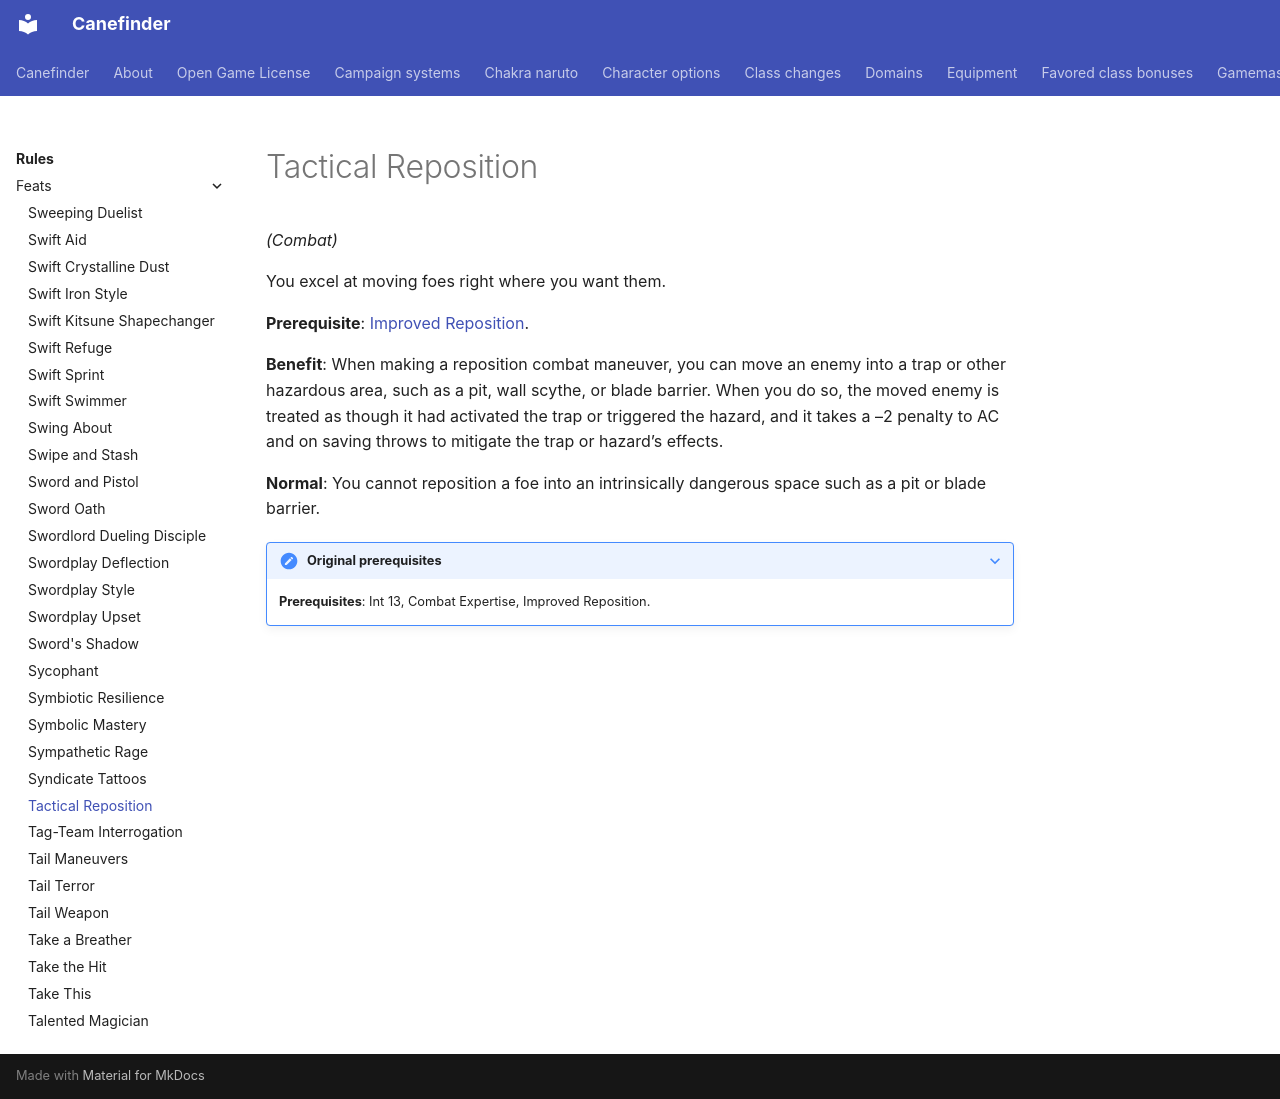

repository: canefinderhouserules/Canefinderhouserules · page: rules/feats/tactical-reposition/index.html · generator: mkdocs

# Tactical Reposition

*(Combat)*

You excel at moving foes right where you want them.

**Prerequisite**: [Improved Reposition](improved-reposition.md).

**Benefit**: When making a reposition combat maneuver, you can move an enemy into a trap or other hazardous area, such as a pit, wall scythe, or blade barrier. When you do so, the moved enemy is treated as though it had activated the trap or triggered the hazard, and it takes a –2 penalty to AC and on saving throws to mitigate the trap or hazard’s effects.

**Normal**: You cannot reposition a foe into an intrinsically dangerous space such as a pit or blade barrier.

??? note "Original prerequisites"

    **Prerequisites**: Int 13, Combat Expertise, Improved Reposition.
